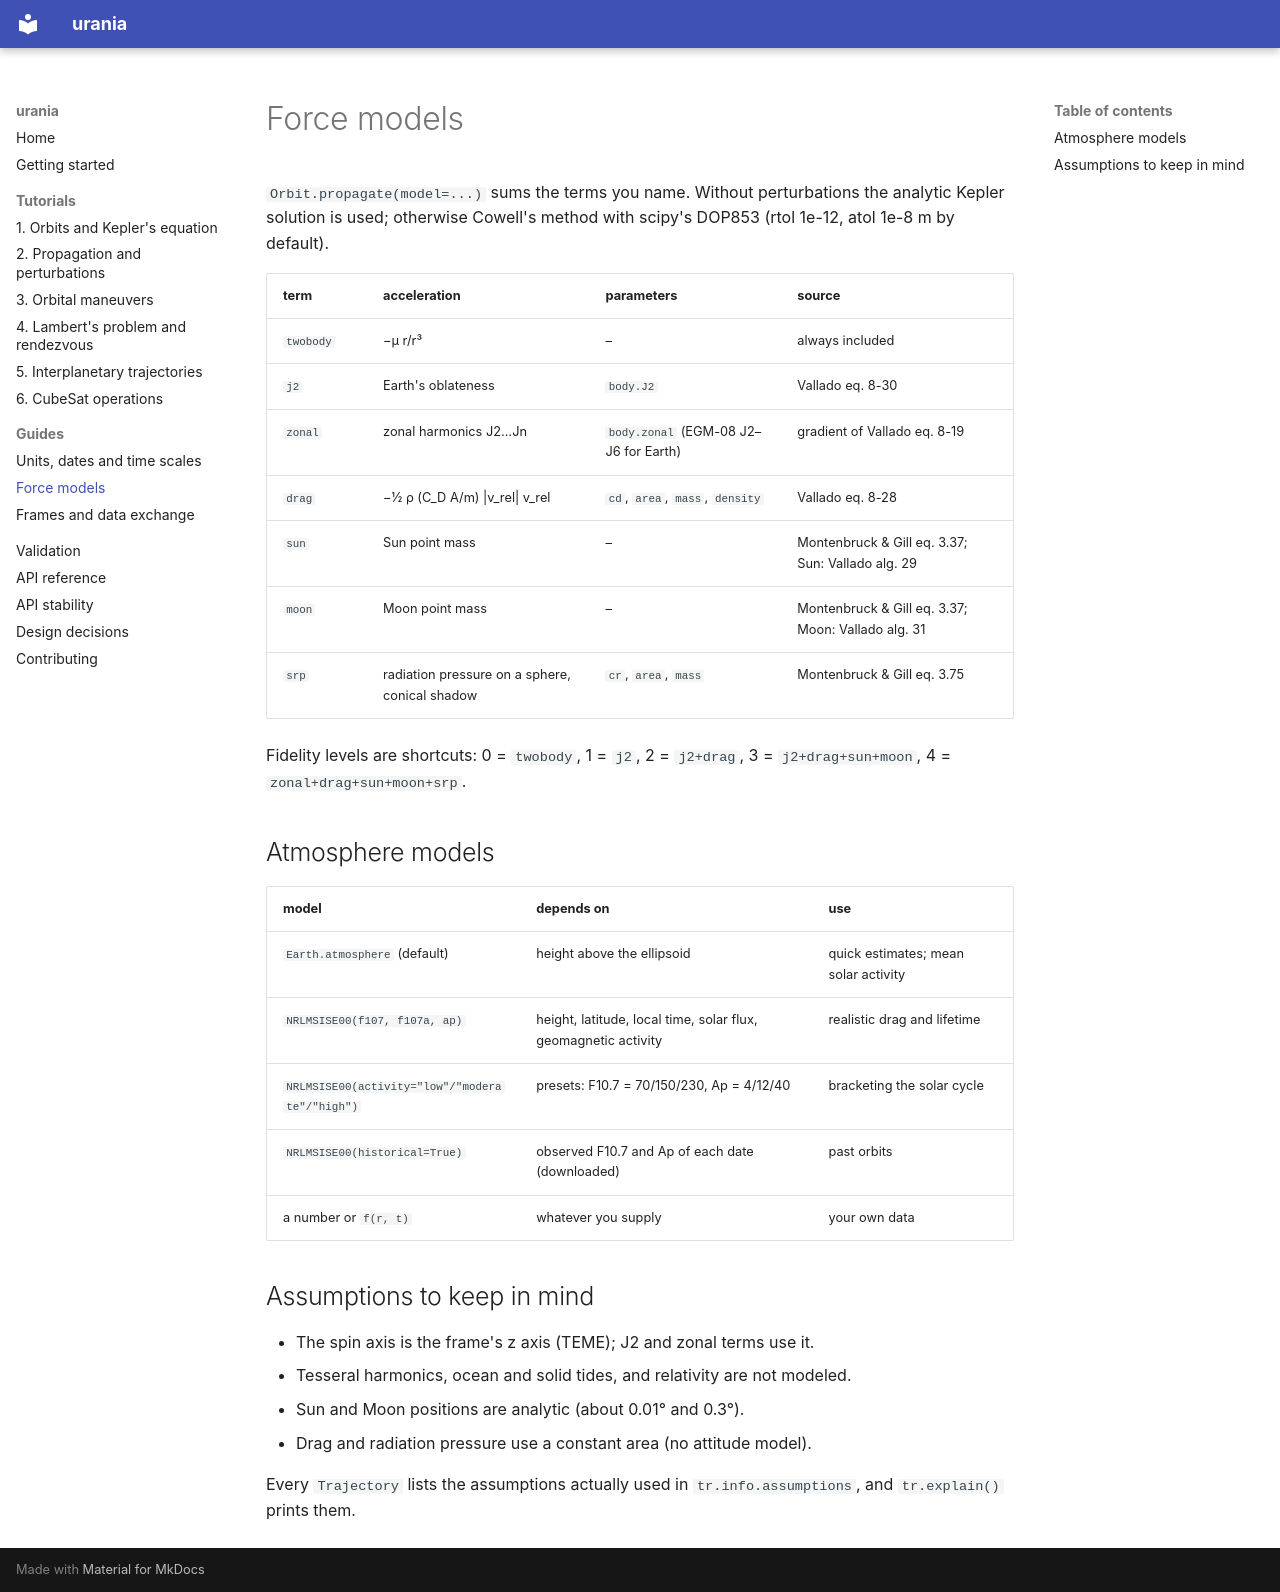

repository: dandmadp/urania · page: guide/force-models/index.html · generator: mkdocs

# Force models

`Orbit.propagate(model=...)` sums the terms you name. Without perturbations the analytic Kepler solution is used;
otherwise Cowell's method with scipy's DOP853 (rtol 1e-12, atol 1e-8 m by default).

| term | acceleration | parameters | source |
|---|---|---|---|
| `twobody` | −μ r/r³ | – | always included |
| `j2` | Earth's oblateness | `body.J2` | Vallado eq. 8-30 |
| `zonal` | zonal harmonics J2…Jn | `body.zonal` (EGM-08 J2–J6 for Earth) | gradient of Vallado eq. 8-19 |
| `drag` | −½ ρ (C_D A/m) \|v_rel\| v_rel | `cd`, `area`, `mass`, `density` | Vallado eq. 8-28 |
| `sun` | Sun point mass | – | Montenbruck & Gill eq. 3.37; Sun: Vallado alg. 29 |
| `moon` | Moon point mass | – | Montenbruck & Gill eq. 3.37; Moon: Vallado alg. 31 |
| `srp` | radiation pressure on a sphere, conical shadow | `cr`, `area`, `mass` | Montenbruck & Gill eq. 3.75 |

Fidelity levels are shortcuts: 0 = `twobody`, 1 = `j2`, 2 = `j2+drag`, 3 = `j2+drag+sun+moon`,
4 = `zonal+drag+sun+moon+srp`.

## Atmosphere models

| model | depends on | use |
|---|---|---|
| `Earth.atmosphere` (default) | height above the ellipsoid | quick estimates; mean solar activity |
| `NRLMSISE00(f107, f107a, ap)` | height, latitude, local time, solar flux, geomagnetic activity | realistic drag and lifetime |
| `NRLMSISE00(activity="low"/"moderate"/"high")` | presets: F10.7 = 70/150/230, Ap = 4/12/40 | bracketing the solar cycle |
| `NRLMSISE00(historical=True)` | observed F10.7 and Ap of each date (downloaded) | past orbits |
| a number or `f(r, t)` | whatever you supply | your own data |

## Assumptions to keep in mind

- The spin axis is the frame's z axis (TEME); J2 and zonal terms use it.
- Tesseral harmonics, ocean and solid tides, and relativity are not modeled.
- Sun and Moon positions are analytic (about 0.01° and 0.3°).
- Drag and radiation pressure use a constant area (no attitude model).

Every `Trajectory` lists the assumptions actually used in `tr.info.assumptions`, and `tr.explain()` prints them.
